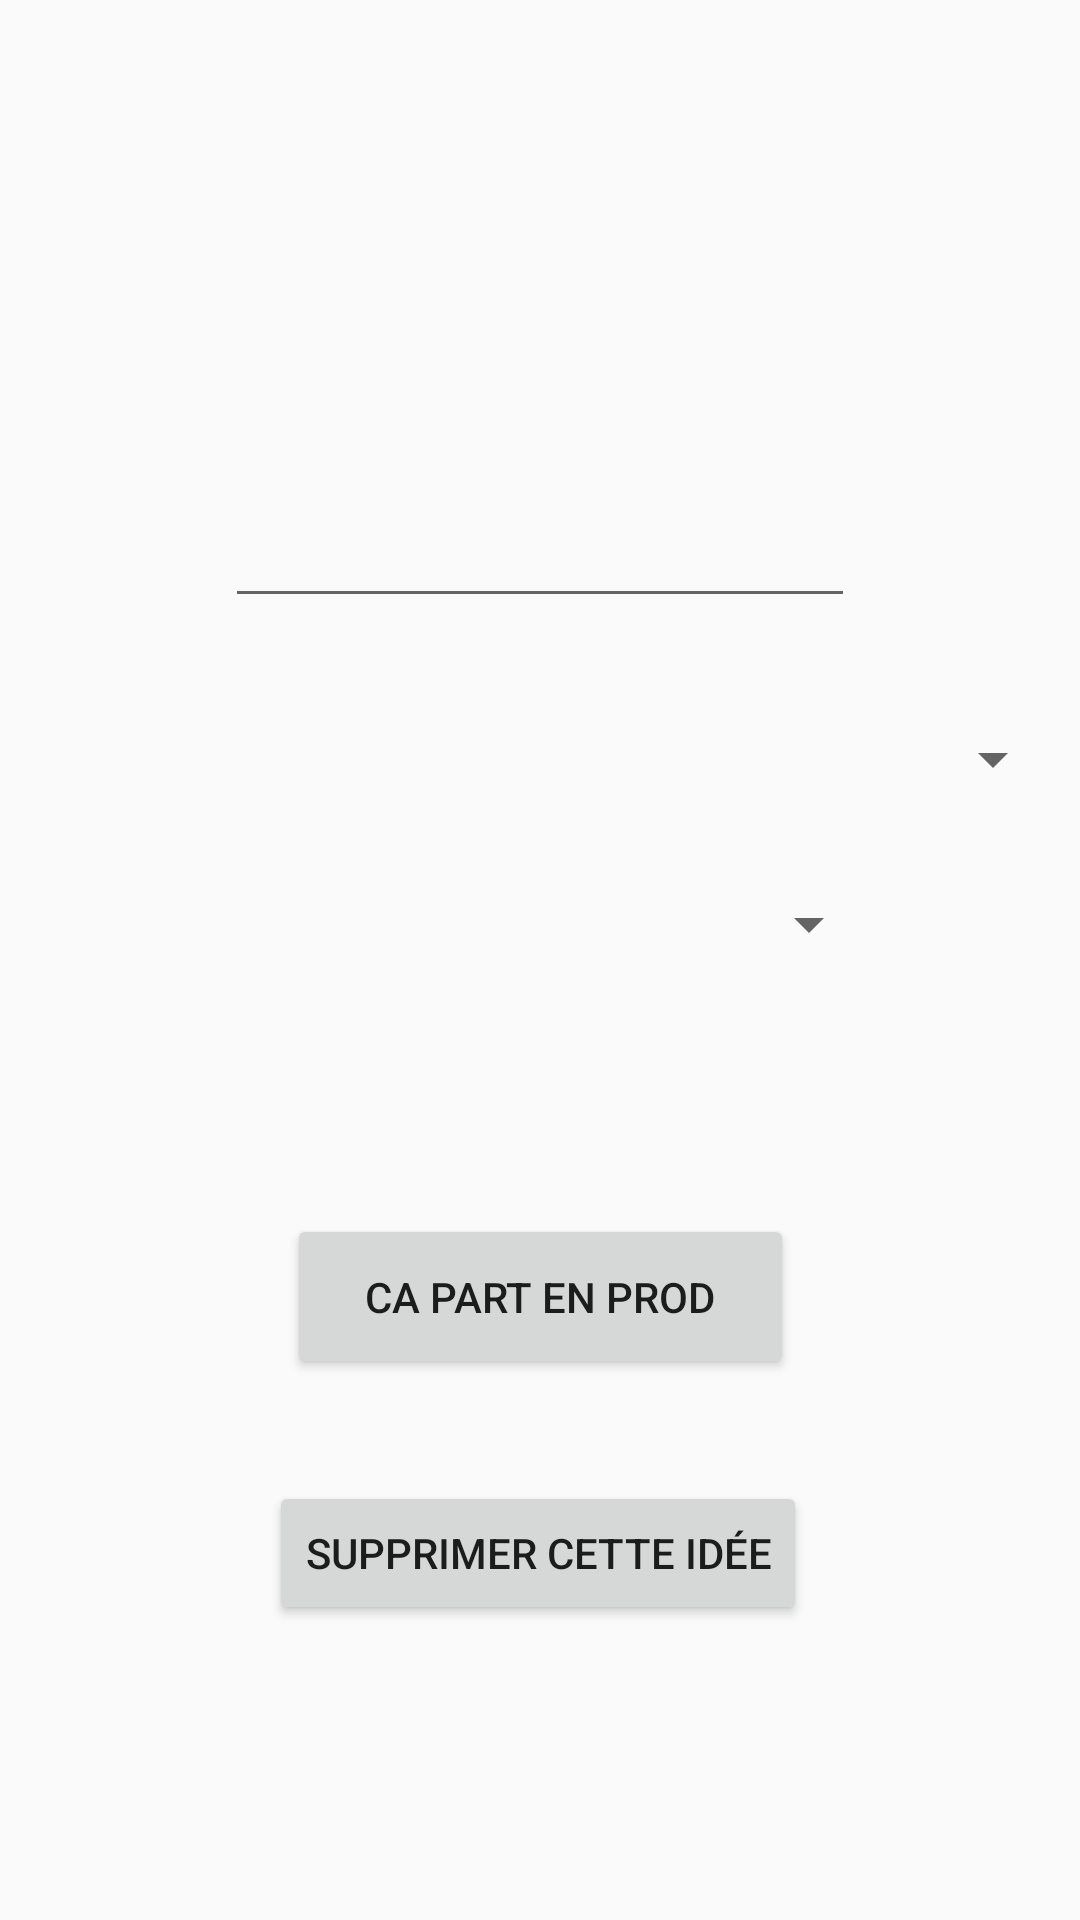

Produce the Android XML layout that renders to this screen, including the resource entries it uses.
<!-- AndroidManifest.xml: application theme AppTheme -->
<!-- res/layout/activity_editer_idee.xml -->
<?xml version="1.0" encoding="utf-8"?>
<androidx.constraintlayout.widget.ConstraintLayout xmlns:android="http://schemas.android.com/apk/res/android"
    xmlns:app="http://schemas.android.com/apk/res-auto"
    xmlns:tools="http://schemas.android.com/tools"
    android:layout_width="match_parent"
    android:layout_height="match_parent"
    tools:context=".EditerIdeeActivity">

    <TextView
        android:id="@+id/textView2"
        android:layout_width="84dp"
        android:layout_height="56dp"
        app:layout_constraintBottom_toBottomOf="parent"
        app:layout_constraintEnd_toEndOf="parent"
        app:layout_constraintHorizontal_bias="0.498"
        app:layout_constraintStart_toStartOf="parent"
        app:layout_constraintTop_toTopOf="parent"
        android:textIsSelectable="true"
        app:layout_constraintVertical_bias="0.121" />

    <Spinner
        android:id="@+id/spinnerTempsDispo"
        android:layout_width="350dp"
        android:layout_height="24dp"
        android:foregroundGravity="center_vertical|center_horizontal"
        android:gravity="center_horizontal|center_vertical"
        app:layout_constraintBottom_toBottomOf="parent"
        app:layout_constraintEnd_toEndOf="parent"
        app:layout_constraintHorizontal_bias="0.491"
        app:layout_constraintStart_toStartOf="parent"
        app:layout_constraintTop_toTopOf="parent"
        app:layout_constraintVertical_bias="0.391" />

    <Spinner
        android:id="@+id/spinnerNote"
        android:layout_width="227dp"
        android:layout_height="48dp"
        android:foregroundGravity="center_vertical|center_horizontal"
        android:gravity="center_horizontal|center_vertical"
        app:layout_constraintBottom_toBottomOf="parent"
        app:layout_constraintEnd_toEndOf="parent"
        app:layout_constraintStart_toStartOf="parent"
        app:layout_constraintTop_toTopOf="parent"
        app:layout_constraintVertical_bias="0.48" />

    <EditText
        android:id="@+id/editText"
        android:layout_width="wrap_content"
        android:layout_height="wrap_content"
        android:ems="10"
        android:inputType="textPersonName"
        app:layout_constraintBottom_toBottomOf="parent"
        app:layout_constraintEnd_toEndOf="parent"
        app:layout_constraintStart_toStartOf="parent"
        app:layout_constraintTop_toTopOf="parent"
        app:layout_constraintVertical_bias="0.275" />

    <Button
        android:id="@+id/button"
        android:layout_width="169dp"
        android:layout_height="55dp"
        android:text="Ca part en prod"
        app:layout_constraintBottom_toBottomOf="parent"
        app:layout_constraintEnd_toEndOf="parent"
        app:layout_constraintStart_toStartOf="parent"
        app:layout_constraintTop_toTopOf="parent"
        app:layout_constraintVertical_bias="0.692" />

    <Button
        android:id="@+id/button2"
        android:layout_width="wrap_content"
        android:layout_height="wrap_content"
        android:text="Supprimer cette idée"
        app:layout_constraintBottom_toBottomOf="parent"
        app:layout_constraintEnd_toEndOf="parent"
        app:layout_constraintHorizontal_bias="0.497"
        app:layout_constraintStart_toStartOf="parent"
        app:layout_constraintTop_toTopOf="parent"
        app:layout_constraintVertical_bias="0.834" />
</androidx.constraintlayout.widget.ConstraintLayout>
<!-- resources referenced by this layout -->
<resources>
  <style name="AppTheme" parent="Theme.AppCompat.Light.DarkActionBar">
          
          <item name="colorPrimary">@color/colorPrimary</item>
          <item name="colorPrimaryDark">@color/colorPrimaryDark</item>
          <item name="colorAccent">@color/colorAccent</item>
      </style>
  <color name="colorPrimary">#1D9BA6</color>
  <color name="colorPrimaryDark">#1E80A7</color>
  <color name="colorAccent">#1D9BA6</color>
</resources>
